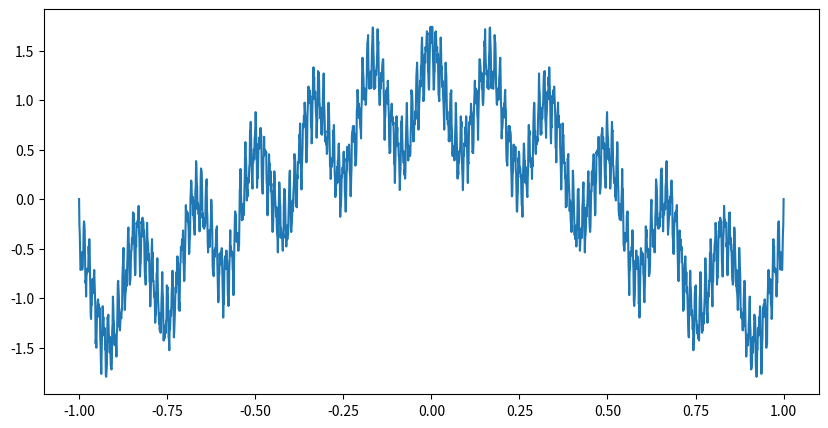

This chart was generated by the following Python code:
import numpy as np
import matplotlib.pyplot as plt

def weierstrauss_fractal(x0 = -1, x1 = 1, Nx = 2000, a = 0.5, n_iter = 20):
    x = np.linspace(x0, x1, Nx)
    f = np.zeros(len(x))
    b = int((1 + 3 / 2 * np.pi) / a + 1)
    
    for i in range(n_iter):
        f = f + a ** i * np.cos(b ** i * np.pi * x)
    
    return x, f
    
if __name__ == '__main__':
    x, f = weierstrauss_fractal()
    plt.figure(figsize=(10, 5))
    plt.plot(x, f)
    plt.show()